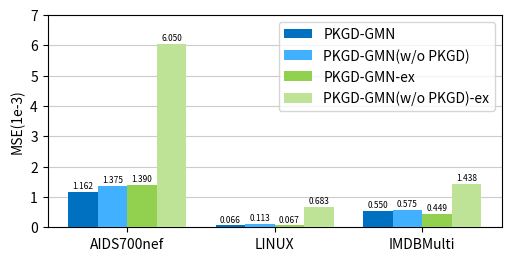

Python code for this plot:
import matplotlib.pyplot as plt
import numpy as np

datasetname = ("AIDS700nef", "LINUX", "IMDBMulti")
penguin_means = {
    'PKGD-GMN':               (1.162, 0.066, 0.550),
    'PKGD-GMN(w/o PKGD)':      (1.375, 0.113, 0.575),
    'PKGD-GMN-ex':            (1.390, 0.067, 0.449),
    'PKGD-GMN(w/o PKGD)-ex':   (6.050, 0.683, 1.438),
}
colors = ['#0070C0', '#40B0FF', '#92D050', '#BEE396']
x = np.arange(len(datasetname))  # the label locations
width = 0.2  # the width of the bars
multiplier = 0

fig, ax = plt.subplots(figsize=(5, 2.5), layout='constrained')

for i, (attribute, measurement) in enumerate(penguin_means.items()):
    offset = width * multiplier
    rects = ax.bar(x + offset, measurement, width, label=attribute, align='edge', color=colors[i], zorder=3)
    ax.bar_label(rects, padding=1, fmt='%.3f', fontsize=6)
    multiplier += 1

# Add some text for labels, title and custom x-axis tick labels, etc.
ax.set_ylabel('MSE(1e-3)')
# ax.set_title('Penguin attributes by species')
ax.set_xticks(x+2*width, datasetname)
ax.legend()
ax.set_ylim(0, 7)
plt.grid(axis='y', color='0.8', zorder=0)

fig.savefig('fig5.pdf', bbox_inches='tight')